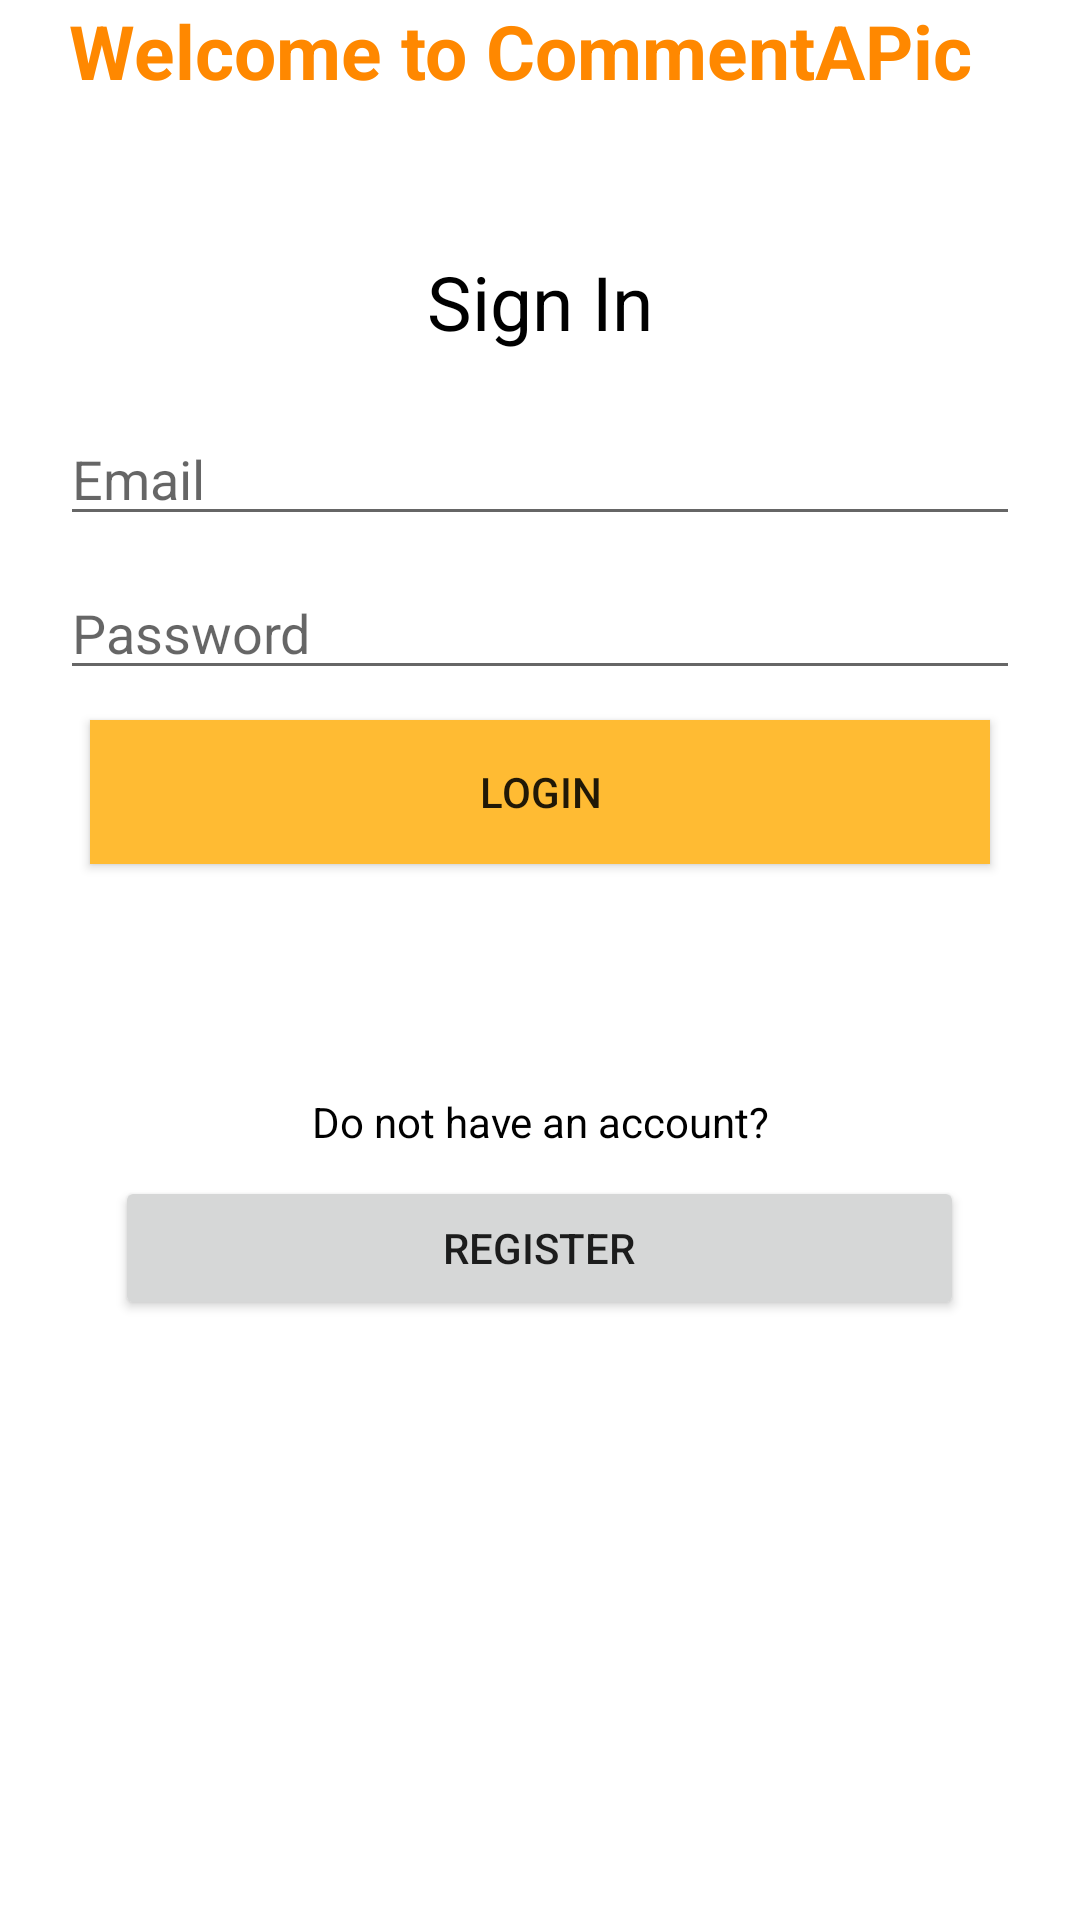

Write the Android layout XML for this screen, with the resource values it uses.
<!-- AndroidManifest.xml: application theme Theme.MyCommentAPic -->
<!-- res/layout/activity_login.xml -->
<?xml version="1.0" encoding="utf-8"?>
<ScrollView xmlns:android="http://schemas.android.com/apk/res/android"
    android:layout_width="match_parent"
    android:layout_height="match_parent"
    android:fillViewport="true">

<LinearLayout xmlns:android="http://schemas.android.com/apk/res/android"
    xmlns:app="http://schemas.android.com/apk/res-auto"
    xmlns:tools="http://schemas.android.com/tools"
    android:layout_width="match_parent"
    android:layout_height="match_parent"
    android:orientation="vertical"
    tools:context=".MainActivity">

    <TextView
        android:layout_width="314dp"
        android:layout_height="wrap_content"
        android:text="Welcome to CommentAPic"
        android:layout_gravity="center"
        android:textColor="@android:color/holo_orange_dark"
        android:textSize="25dp"
        android:textStyle="bold" />

    <TextView
        android:layout_width="wrap_content"
        android:layout_height="wrap_content"
        android:layout_marginTop="50dp"
        android:textColor="@android:color/black"
        android:textSize="25dp"
        android:text="Sign In"
        android:layout_gravity="center"
       >
    </TextView>


    <EditText
        android:id="@+id/txt_email"
        android:layout_width="match_parent"
        android:layout_height="wrap_content"
        android:layout_marginLeft="20dp"
        android:layout_marginRight="20dp"


        android:layout_marginTop="20dp"
        android:hint="Email" />

    <EditText
        android:id="@+id/txt_pwd"
        android:layout_width="match_parent"
        android:layout_height="wrap_content"
        android:layout_marginLeft="20dp"
        android:layout_marginRight="20dp"
        android:layout_alignParentTop="true"

        android:layout_marginTop="10dp"
        android:hint="Password" />

    <Button
        android:id="@+id/btn_login"
        android:layout_width="match_parent"
        android:layout_height="wrap_content"
        android:layout_marginRight="30dp"
        android:layout_marginLeft="30dp"
        android:layout_marginTop="10dp"
        android:background="@android:color/holo_orange_light"
        android:text="LOGIN" />

    <ProgressBar
        android:id="@+id/prg_bar"
        android:visibility="invisible"
        android:layout_width="75dp"
        android:layout_gravity="center"
        android:layout_marginTop="10dp"
        android:layout_height="wrap_content"
        android:layout_alignParentTop="true"
/>

    <TextView
        android:layout_width="262dp"
        android:layout_height="36dp"
        android:textColor="@android:color/black"
        android:layout_marginTop="10dp"

        android:layout_gravity="center"
        android:gravity="center"
        android:text="Do not have an account?" />

    <Button
        android:id="@+id/btn_register"
        android:layout_width="283dp"
        android:layout_height="wrap_content"
        android:layout_gravity="center"


        android:text="Register" />



</LinearLayout>
</ScrollView>
<!-- resources referenced by this layout -->
<resources>
  <style name="Theme.MyCommentAPic" parent="Theme.MaterialComponents.DayNight.DarkActionBar">
          
          <item name="colorPrimary">@color/purple_500</item>
          <item name="colorPrimaryVariant">@color/purple_700</item>
          <item name="colorOnPrimary">@color/white</item>
          
          <item name="colorSecondary">@color/teal_200</item>
          <item name="colorSecondaryVariant">@color/teal_700</item>
          <item name="colorOnSecondary">@color/black</item>
          
          <item name="android:statusBarColor" tools:targetApi="l">?attr/colorPrimaryVariant</item>
          
      </style>
  <!-- not gathered from this repository: default colours our renderer supplied (Android Studio template values) -->
  <color name="purple_500">#FF6200EE</color>
  <color name="purple_700">#FF3700B3</color>
  <color name="teal_200">#FF03DAC5</color>
  <color name="teal_700">#FF018786</color>
  <color name="black">#FF000000</color>
  <color name="white">#FFFFFFFF</color>
</resources>
